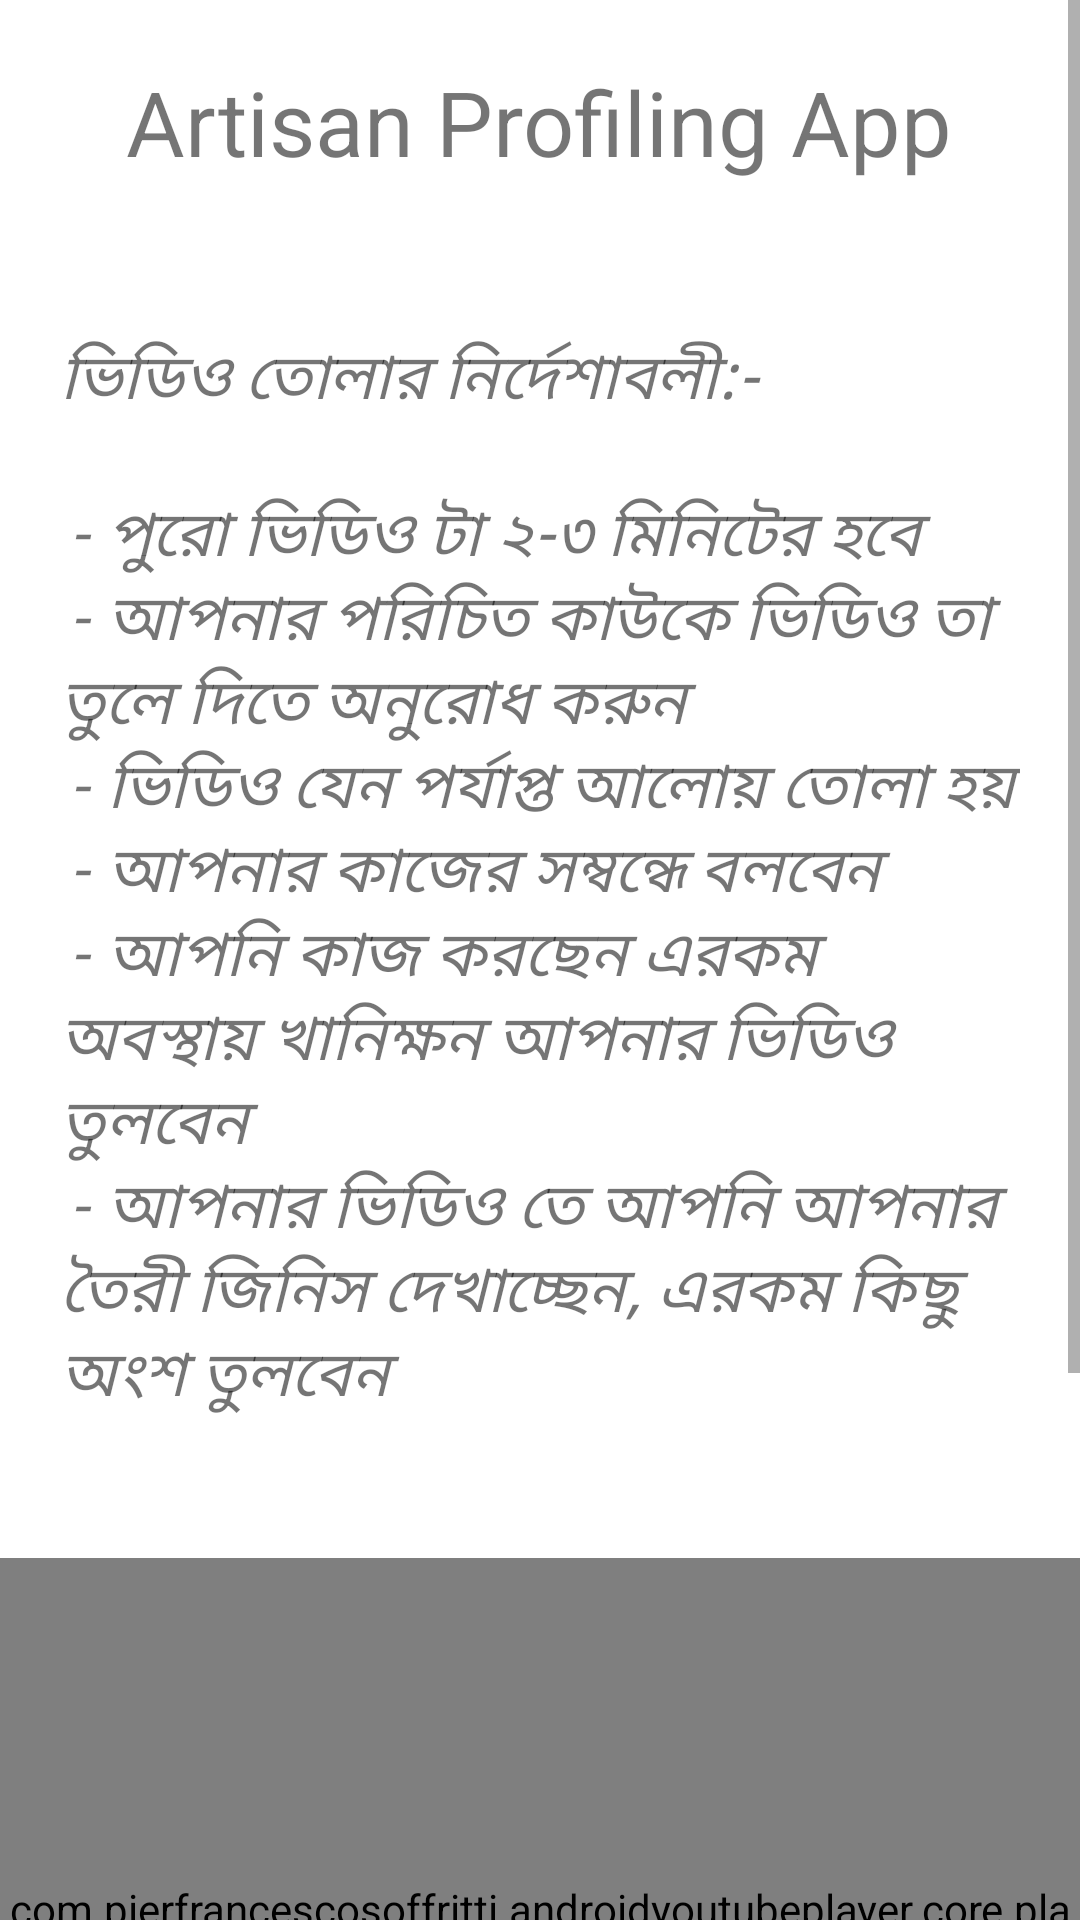

This screen was rendered from an Android layout file. Write that file and the resources it references.
<!-- AndroidManifest.xml: application theme AppTheme -->
<!-- res/layout/activity_insert__artfrom_video_instruction.xml -->
<?xml version="1.0" encoding="utf-8"?>
<ScrollView xmlns:android="http://schemas.android.com/apk/res/android"
    android:layout_width="fill_parent"
    android:layout_height="wrap_content"
    android:orientation="vertical"
    android:fillViewport="false">
    <LinearLayout
        android:orientation="vertical"
        xmlns:app="http://schemas.android.com/apk/res-auto"
        xmlns:tools="http://schemas.android.com/tools"
        android:layout_width="match_parent"
        android:layout_height="match_parent"
        tools:context=".MainActivity"
        xmlns:android="http://schemas.android.com/apk/res/android">
        

        <LinearLayout
            android:layout_width="match_parent"
            android:layout_height="80dp"
            android:orientation="horizontal"
            android:background="@drawable/top_gradient"/>
        <TextView
            android:layout_marginTop="-60dp"
            android:layout_width="wrap_content"
            android:layout_height="wrap_content"
            android:text="@string/app_name"
            android:textSize="30sp"
            android:layout_gravity="center"
            android:gravity="center"
            android:textColor="@color/Heading"
            />

        <TextView
            android:id="@+id/picInstruction"
            android:layout_width="wrap_content"
            android:layout_height="wrap_content"
            android:layout_marginTop="50dp"
            android:text="@string/artformvideoinstn"
            android:textSize="21sp"
            android:paddingLeft="20dp"
            android:paddingRight="20dp"
            android:textColor="@color/textColor"
            android:textStyle="italic"
            app:layout_constraintBottom_toBottomOf="parent"
            app:layout_constraintLeft_toLeftOf="parent"
            app:layout_constraintRight_toRightOf="parent"
            app:layout_constraintTop_toTopOf="parent" />


        
        
        
        
        
        
        
        
        
        <LinearLayout
            android:layout_width="match_parent"
            android:layout_height="wrap_content"
            android:orientation="horizontal"
            android:layout_marginTop="20dp"
            android:id="@+id/youtubeLayout"
            >
        <com.pierfrancescosoffritti.androidyoutubeplayer.core.player.views.YouTubePlayerView
            android:id="@+id/youtube_player_view"
            android:layout_width="match_parent"
            android:layout_height="250dp"
            app:showYouTubeButton="true"
            app:videoId="S0Q4gqBUs7c"

            app:autoPlay="false"
            app:showFullScreenButton="false" />
    </LinearLayout>
        <Button
            android:id="@+id/submitBtn"
            android:layout_width="match_parent"
            android:layout_height="wrap_content"
            android:layout_marginLeft="90dp"
            android:layout_marginRight="90dp"
            android:text="@string/next"
            android:textSize="30sp"
            android:padding="10dp"
            android:background="@drawable/btn_round"
            android:layout_marginTop="30dp" />

    </LinearLayout>
</ScrollView>
<!-- resources referenced by this layout -->
<resources>
  <string name="app_name">Artisan Profiling App</string>
  <string name="artformvideoinstn">ভিডিও তোলার নির্দেশাবলী:-\n \n - পুরো ভিডিও টা ২-৩ মিনিটের হবে\n - আপনার পরিচিত কাউকে ভিডিও তা তুলে দিতে অনুরোধ করুন\n - ভিডিও যেন পর্যাপ্ত আলোয় তোলা হয়\n - আপনার কাজের সম্বন্ধে বলবেন\n - আপনি কাজ করছেন এরকম অবস্থায় খানিক্ষন আপনার ভিডিও তুলবেন\n - আপনার ভিডিও তে আপনি আপনার তৈরী জিনিস দেখাচ্ছেন, এরকম কিছু অংশ তুলবেন\n</string>
  <string name="next">পরবর্তী</string>
</resources>
